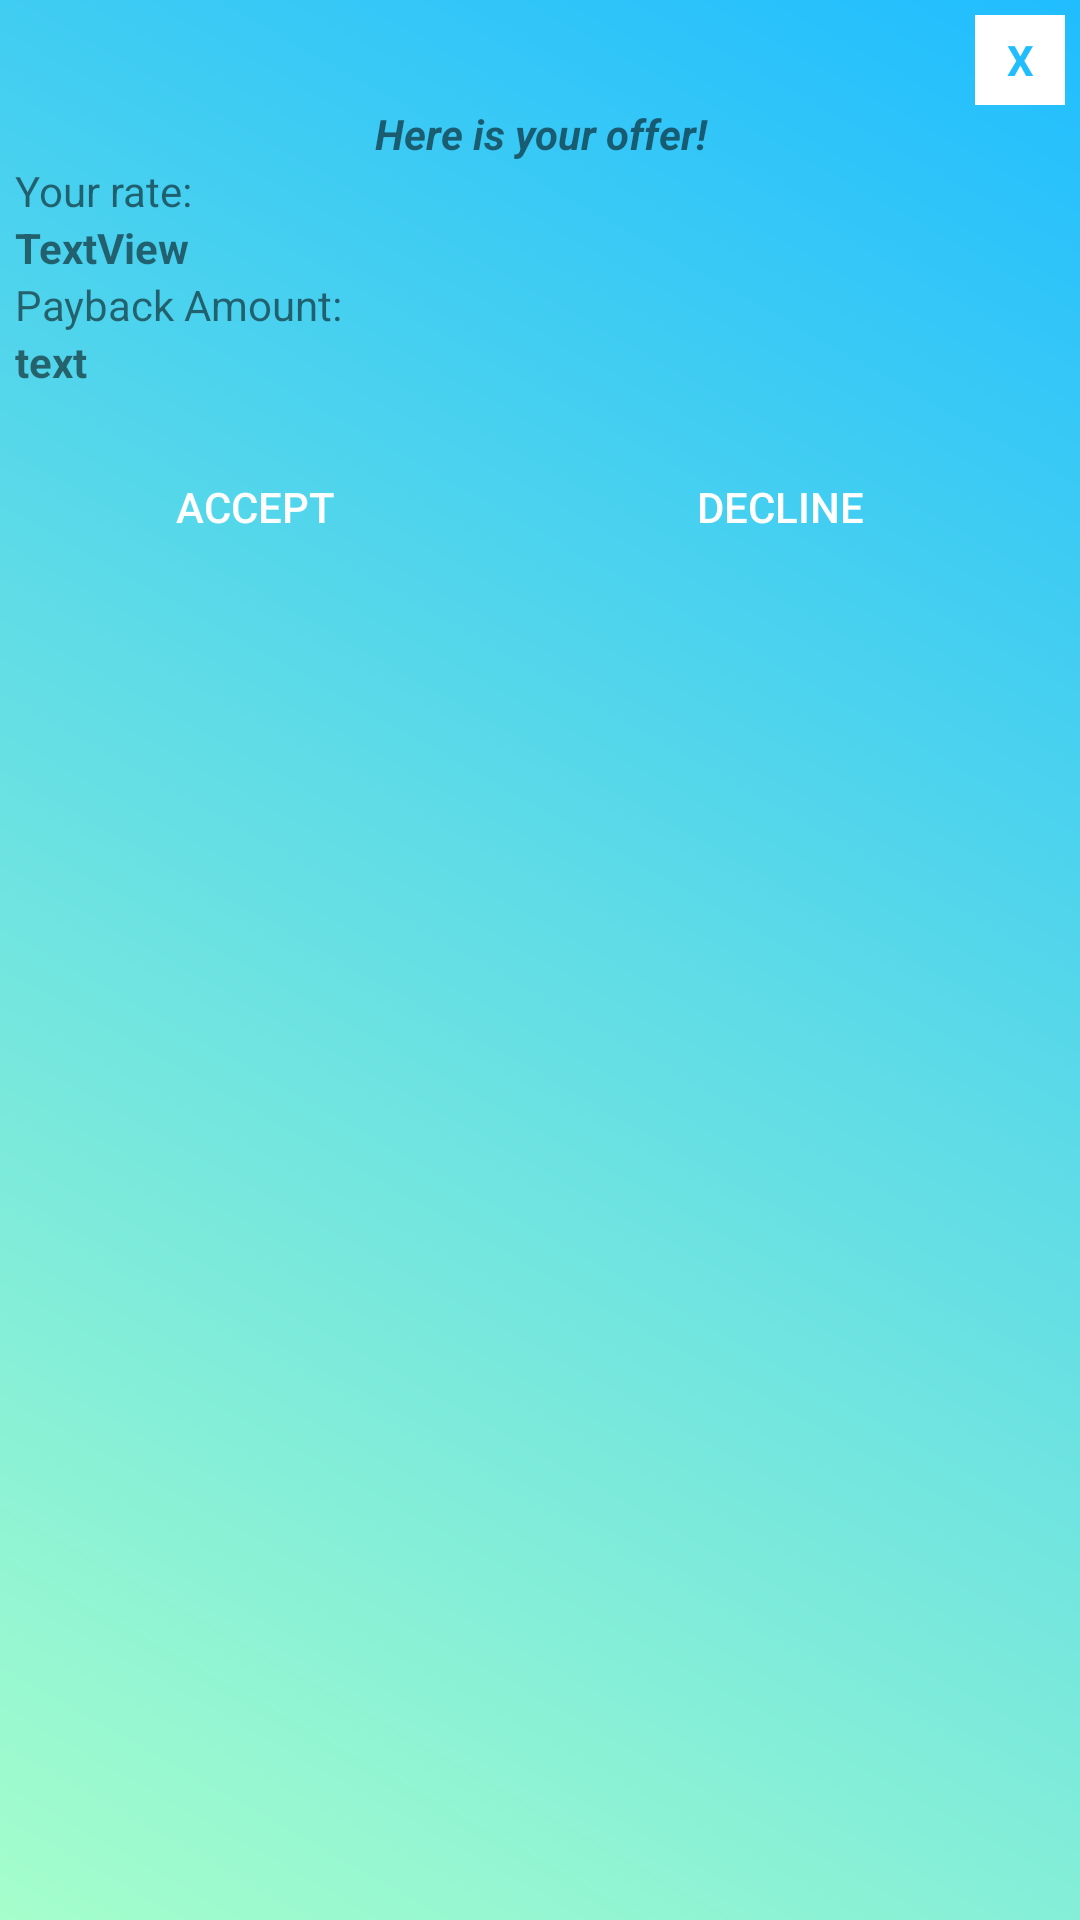

The Android layout XML behind this screen, and the referenced resources:
<!-- AndroidManifest.xml: application theme AppTheme -->
<!-- res/layout/activity_barrow_offert.xml -->
<?xml version="1.0" encoding="utf-8"?>

<LinearLayout xmlns:android="http://schemas.android.com/apk/res/android"
    xmlns:tools="http://schemas.android.com/tools"
    android:layout_width="350dp"
    android:layout_height="250dp"
    xmlns:app="http://schemas.android.com/apk/res-auto"
    android:layout_gravity="center"
    android:background="@drawable/gradient"
    android:orientation="vertical"
    android:padding="5dp"
    tools:context=".barrow_offert">

    <TextView
        android:id="@+id/close"
        android:layout_width="30dp"
        android:layout_height="30dp"
        android:layout_gravity="end"
        android:background="#ffff"
        android:gravity="center"
        android:text="X"
        android:textColor="@color/startblue"
        android:textStyle="bold" />


    <TextView
        android:id="@+id/textView3"
        android:layout_width="match_parent"
        android:layout_height="wrap_content"
        android:gravity="center"
        android:text="Here is your offer!"
        android:textStyle="bold|italic" />

    <TextView
        android:id="@+id/textView2"
        android:layout_width="match_parent"
        android:layout_height="wrap_content"
        android:text="Your rate:" />

    <TextView
        android:id="@+id/rate"
        android:layout_width="match_parent"
        android:layout_height="wrap_content"
        android:text="TextView"
        android:textStyle="bold" />

    <TextView
        android:id="@+id/asd"
        android:layout_width="match_parent"
        android:layout_height="wrap_content"
        android:text="Payback Amount:" />

    <TextView
        android:id="@+id/payback"
        android:layout_width="match_parent"
        android:layout_height="wrap_content"
        android:text="text"
        android:textStyle="bold" />

    <LinearLayout
        android:layout_width="match_parent"
        android:layout_height="wrap_content"
        android:layout_marginTop="15dp"
        android:orientation="horizontal">

        <Button
            android:id="@+id/accept"
            android:layout_width="160dp"
            android:layout_height="wrap_content"
            android:layout_gravity="center_horizontal"
            android:layout_marginTop="25dp"
            android:background="@drawable/buttonstyle"
            android:onClick="accept"
            android:text="Accept"
            android:textColor="#ffff" />

        <Button
            android:id="@+id/decline"
            android:layout_width="wrap_content"
            android:layout_height="wrap_content"
            android:layout_gravity="center_horizontal"
            android:layout_marginTop="25dp"
            android:layout_weight="1"
            android:onClick="decline"
            android:background="@drawable/buttonstyle"
            android:text="Decline"
            android:textColor="#ffff" />
    </LinearLayout>

</LinearLayout>
<!-- resources referenced by this layout -->
<resources>
  <color name="startblue">#20BDFF</color>
  <!-- drawable gradient (drawable) -->
  <?xml version="1.0" encoding="utf-8"?>
  
  <shape xmlns:android="http://schemas.android.com/apk/res/android"
      android:shape="rectangle">
      <gradient
          android:endColor="#20BDFF"
          android:startColor="#A5FECB"
          android:angle="45"/>
  </shape>
  <style name="AppTheme" parent="Theme.AppCompat.Light.DarkActionBar">
          
          <item name="colorPrimary">@color/colorPrimary</item>
          <item name="colorPrimaryDark">@color/colorPrimaryDark</item>
          <item name="colorAccent">@color/colorAccent</item>
      </style>
  <color name="colorPrimary">#008577</color>
  <color name="colorPrimaryDark">#00574B</color>
  <color name="colorAccent">#D81B60</color>
</resources>
